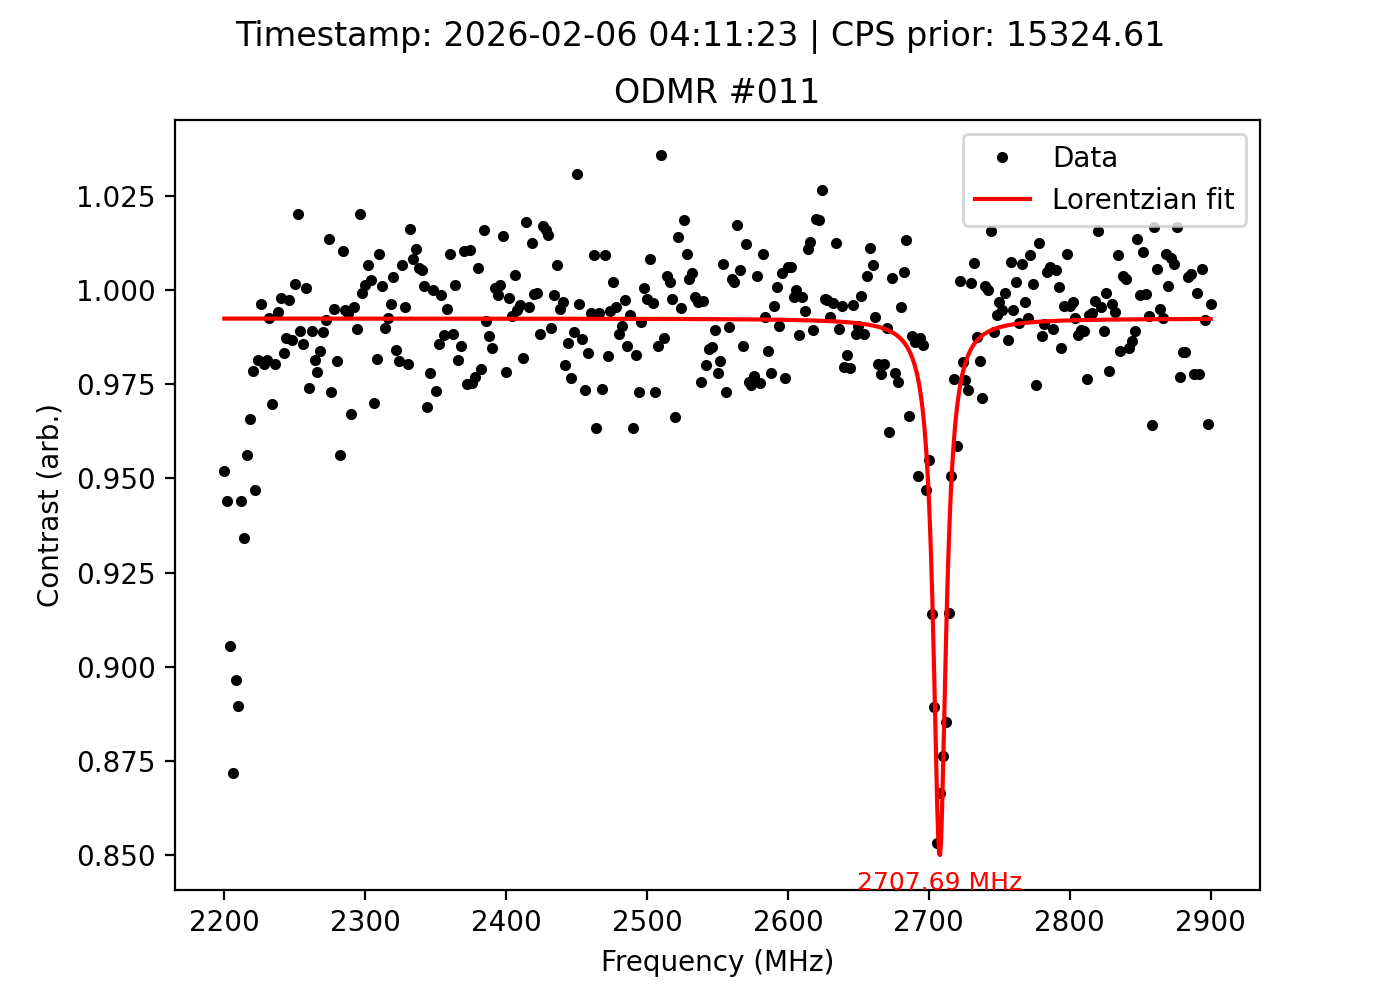

The data file committed next to this chart (first rows):
frequency_MHz, signal, reference, ratio, cps_prior, timestamp
2200, 11250, 11819, 0.9519, 15325, 2026-02-06 04:11:23
2202, 11131, 11791, 0.944, 15325, 2026-02-06 04:11:23
2204, 10716, 11835, 0.9054, 15325, 2026-02-06 04:11:23
2206, 10357, 11880, 0.8718, 15325, 2026-02-06 04:11:23
2208, 10562, 11782, 0.8965, 15325, 2026-02-06 04:11:23
2210, 10687, 12012, 0.8897, 15325, 2026-02-06 04:11:23
2212, 11521, 12205, 0.944, 15325, 2026-02-06 04:11:23
2214, 11476, 12284, 0.9342, 15325, 2026-02-06 04:11:23
2216, 12027, 12577, 0.9563, 15325, 2026-02-06 04:11:23
2218, 12294, 12730, 0.9658, 15325, 2026-02-06 04:11:23
2220, 12462, 12736, 0.9785, 15325, 2026-02-06 04:11:23
2222, 12461, 13160, 0.9469, 15325, 2026-02-06 04:11:23
2224, 12941, 13185, 0.9815, 15325, 2026-02-06 04:11:23
2226, 13051, 13098, 0.9964, 15325, 2026-02-06 04:11:23
2228, 12902, 13159, 0.9805, 15325, 2026-02-06 04:11:23
2230, 13098, 13344, 0.9816, 15325, 2026-02-06 04:11:23
2232, 13225, 13322, 0.9927, 15325, 2026-02-06 04:11:23
2234, 13017, 13423, 0.9698, 15325, 2026-02-06 04:11:23
2236, 13053, 13313, 0.9805, 15325, 2026-02-06 04:11:23
2238, 13044, 13121, 0.9941, 15325, 2026-02-06 04:11:23
2240, 12990, 13019, 0.9978, 15325, 2026-02-06 04:11:23
2242, 12994, 13216, 0.9832, 15325, 2026-02-06 04:11:23
2244, 12770, 12933, 0.9874, 15325, 2026-02-06 04:11:23
2246, 13140, 13175, 0.9973, 15325, 2026-02-06 04:11:23
2248, 12971, 13145, 0.9868, 15325, 2026-02-06 04:11:23
2250, 13278, 13257, 1.002, 15325, 2026-02-06 04:11:23
2252, 13526, 13259, 1.02, 15325, 2026-02-06 04:11:23
2254, 13575, 13724, 0.9891, 15325, 2026-02-06 04:11:23
2256, 13612, 13809, 0.9857, 15325, 2026-02-06 04:11:23
2258, 13842, 13836, 1, 15325, 2026-02-06 04:11:23
2260, 13721, 14086, 0.9741, 15325, 2026-02-06 04:11:23
2262, 13922, 14075, 0.9891, 15325, 2026-02-06 04:11:23
2264, 13895, 14156, 0.9816, 15325, 2026-02-06 04:11:23
2266, 13734, 14038, 0.9783, 15325, 2026-02-06 04:11:23
2268, 13846, 14075, 0.9837, 15325, 2026-02-06 04:11:23
2270, 13876, 14033, 0.9888, 15325, 2026-02-06 04:11:23
2272, 13912, 14025, 0.9919, 15325, 2026-02-06 04:11:23
2274, 13935, 13749, 1.014, 15325, 2026-02-06 04:11:23
2276, 13835, 14221, 0.9729, 15325, 2026-02-06 04:11:23
2278, 14178, 14248, 0.9951, 15325, 2026-02-06 04:11:23
2280, 14077, 14346, 0.9812, 15325, 2026-02-06 04:11:23
2282, 14135, 14781, 0.9563, 15325, 2026-02-06 04:11:23
2284, 14909, 14754, 1.011, 15325, 2026-02-06 04:11:23
2286, 14783, 14863, 0.9946, 15325, 2026-02-06 04:11:23
2288, 15098, 15190, 0.9939, 15325, 2026-02-06 04:11:23
2290, 15014, 15525, 0.9671, 15325, 2026-02-06 04:11:23
2292, 15419, 15489, 0.9955, 15325, 2026-02-06 04:11:23
2294, 15444, 15607, 0.9896, 15325, 2026-02-06 04:11:23
2296, 15553, 15247, 1.02, 15325, 2026-02-06 04:11:23
2298, 15410, 15423, 0.9992, 15325, 2026-02-06 04:11:23
2300, 15416, 15395, 1.001, 15325, 2026-02-06 04:11:23
2302, 15455, 15354, 1.007, 15325, 2026-02-06 04:11:23
2304, 15689, 15649, 1.003, 15325, 2026-02-06 04:11:23
2306, 15308, 15782, 0.97, 15325, 2026-02-06 04:11:23
2308, 15393, 15680, 0.9817, 15325, 2026-02-06 04:11:23
2310, 15626, 15477, 1.01, 15325, 2026-02-06 04:11:23
2312, 15624, 15608, 1.001, 15325, 2026-02-06 04:11:23
2314, 15731, 15890, 0.99, 15325, 2026-02-06 04:11:23
2316, 15911, 16029, 0.9926, 15325, 2026-02-06 04:11:23
2318, 15836, 15894, 0.9964, 15325, 2026-02-06 04:11:23
... 291 more rows
